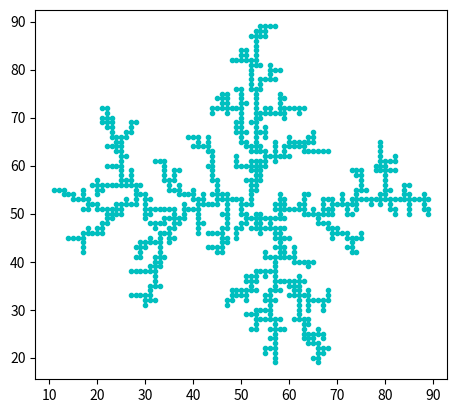

This chart was generated by the following Python code:
import numpy as np
import matplotlib.pyplot as plt
import math
import random
import time

def dla(k = 50, R = 40, p = 0.7, n = 1000):
	t1 = time.time()
	m = k*2+1
	f = np.zeros((m,m))
	count = 1
	num = 0
	f[k][k] = 1
	t = 0
	particle = []
	l1, l2 = [], []
	l1.append(k)
	l2.append(k)
	while (count<n) and (t==0):
		#x = int(random.random()*2*k)
		#y = int(random.random()*2*k)
		r1 = random.random()
		x = int (math.cos(r1*2*math.pi)*R+k)
		y = int (math.sin(r1*2*math.pi)*R+k)
		if ((x-k)**2+(y-k)**2<k**2) and (f[x][y]!=1):
			num += 1
			lx, ly = [], []
			lx.append(x)
			ly.append(y)
			s = 0
			if x+1<=2*k:
				if f[x+1][y]==1:
					s = 1
			if x-1>=0:
				if f[x-1][y]==1:
					s = 1
			if y+1<=2*k:
				if f[x][y+1]==1:
					s = 1
			if y-1>=0:
				if f[x][y-1]==1:
					s = 1
			if s==1:
				zz = random.random()
				if zz<p:
					count += 1
					f[x][y] = 1
					l1.append(x)
					l2.append(y)
					particle.append([lx,ly])
				else:
					s = 0
			out = 0
			while (s==0) and (out==0):
				z = random.random()
				if (0<=z) and (z<0.25):
					if f[x+1][y]==0:
						x += 1
				elif (0.25<=z) and (z<0.5):
					if f[x-1][y]==0:
						x -= 1
				elif (0.5<=z) and (z<0.75):
					if f[x][y+1]==0:
						y += 1
				else:
					if f[x][y-1]==0:
						y -= 1
				lx.append(x)
				ly.append(y)
				if x+1<=2*k:
					if f[x+1][y]==1:
						s = 1
				if x-1>=0:
					if f[x-1][y]==1:
						s = 1
				if y+1<=2*k:
					if f[x][y+1]==1:
						s = 1
				if y-1>=0:
					if f[x][y-1]==1:
						s = 1
				if s==1:
					zz = random.random()
					if zz<p:
						if (x-k)**2+(y-k)**2<R**2:
							f[x][y] = 1
							l1.append(x)
							l2.append(y)
							count += 1
							particle.append([lx,ly])
						else:
							t = 1
					else:
						s = 0
				else:
					if (x-k)**2+(y-k)**2>=k**2:
						out = 1
	d =  {}
	d['f'], d['trace'], d['x'], d['y'], d['num'], d['count'] = f, particle, l1, l2, num, count
	t2 = time.time()
	print ('Time used: ',t2-t1,' s')
	return d  

if __name__ == "__main__":
    a = dla()
    plt.subplot(111,aspect='equal')
    plt.plot(a['x'],a['y'],'.',color='c')
    plt.show()
